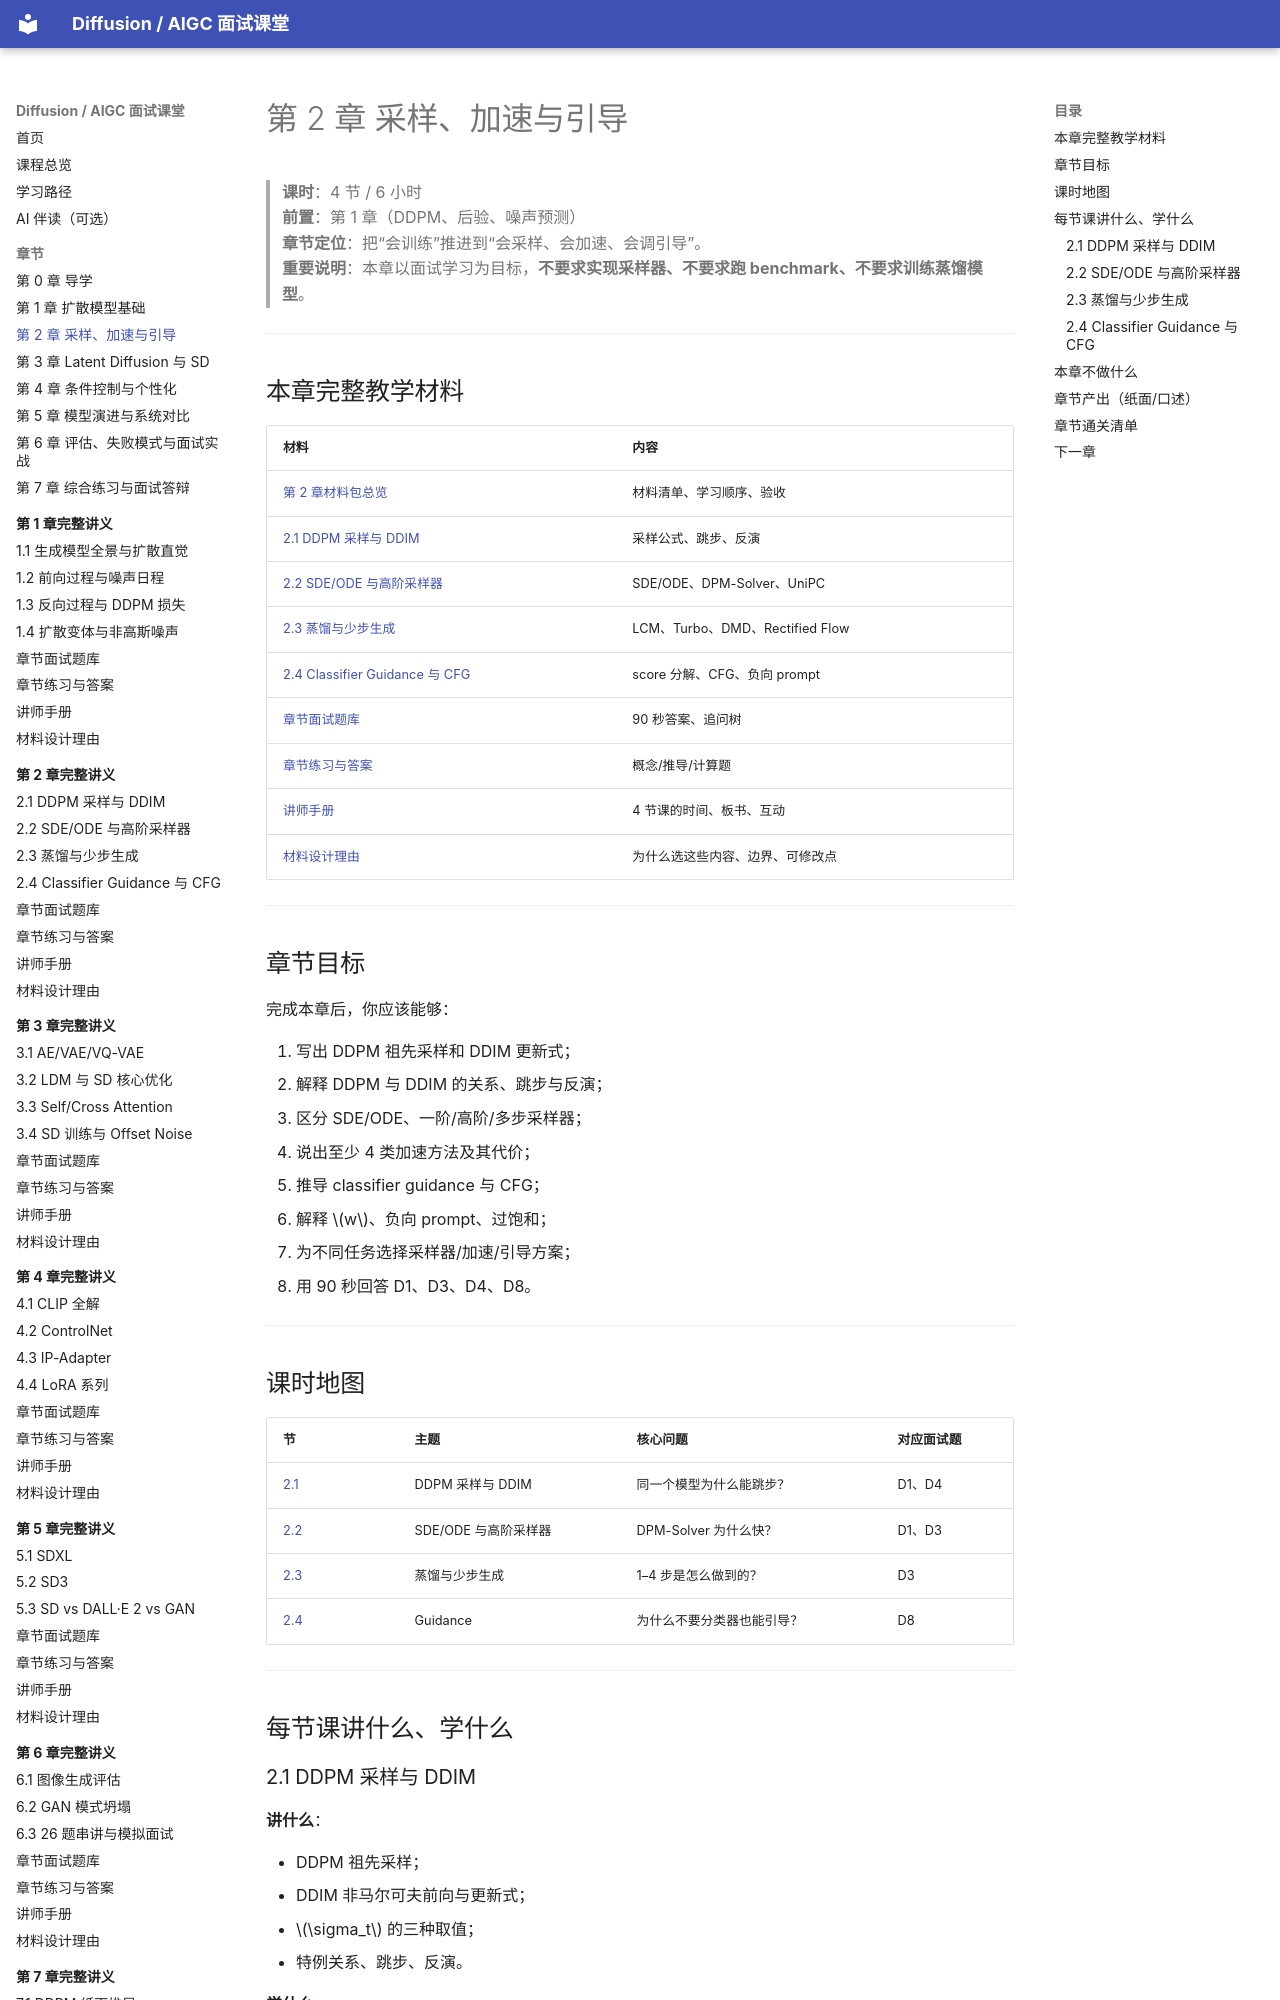

repository: binbla/diffusion-aigc-course · page: chapters/02-sampling-guidance/index.html · generator: mkdocs

# 第 2 章 采样、加速与引导

> **课时**：4 节 / 6 小时  
> **前置**：第 1 章（DDPM、后验、噪声预测）  
> **章节定位**：把“会训练”推进到“会采样、会加速、会调引导”。  
> **重要说明**：本章以面试学习为目标，**不要求实现采样器、不要求跑 benchmark、不要求训练蒸馏模型**。

---

## 本章完整教学材料

| 材料 | 内容 |
|---|---|
| [第 2 章材料包总览](../lessons/ch02/README.md) | 材料清单、学习顺序、验收 |
| [2.1 DDPM 采样与 DDIM](../lessons/ch02/01-DDPM采样与DDIM.md) | 采样公式、跳步、反演 |
| [2.2 SDE/ODE 与高阶采样器](../lessons/ch02/02-SDE-ODE与高阶采样器.md) | SDE/ODE、DPM-Solver、UniPC |
| [2.3 蒸馏与少步生成](../lessons/ch02/03-蒸馏与少步生成.md) | LCM、Turbo、DMD、Rectified Flow |
| [2.4 Classifier Guidance 与 CFG](../lessons/ch02/04-ClassifierGuidance与CFG.md) | score 分解、CFG、负向 prompt |
| [章节面试题库](../lessons/ch02/05-章节面试题库.md) | 90 秒答案、追问树 |
| [章节练习与答案](../lessons/ch02/06-章节练习与答案.md) | 概念/推导/计算题 |
| [讲师手册](../lessons/ch02/07-讲师手册.md) | 4 节课的时间、板书、互动 |
| [材料设计理由](../lessons/ch02/08-材料设计理由.md) | 为什么选这些内容、边界、可修改点 |

---

## 章节目标

完成本章后，你应该能够：

1. 写出 DDPM 祖先采样和 DDIM 更新式；
2. 解释 DDPM 与 DDIM 的关系、跳步与反演；
3. 区分 SDE/ODE、一阶/高阶/多步采样器；
4. 说出至少 4 类加速方法及其代价；
5. 推导 classifier guidance 与 CFG；
6. 解释 $w$、负向 prompt、过饱和；
7. 为不同任务选择采样器/加速/引导方案；
8. 用 90 秒回答 D1、D3、D4、D8。

---
